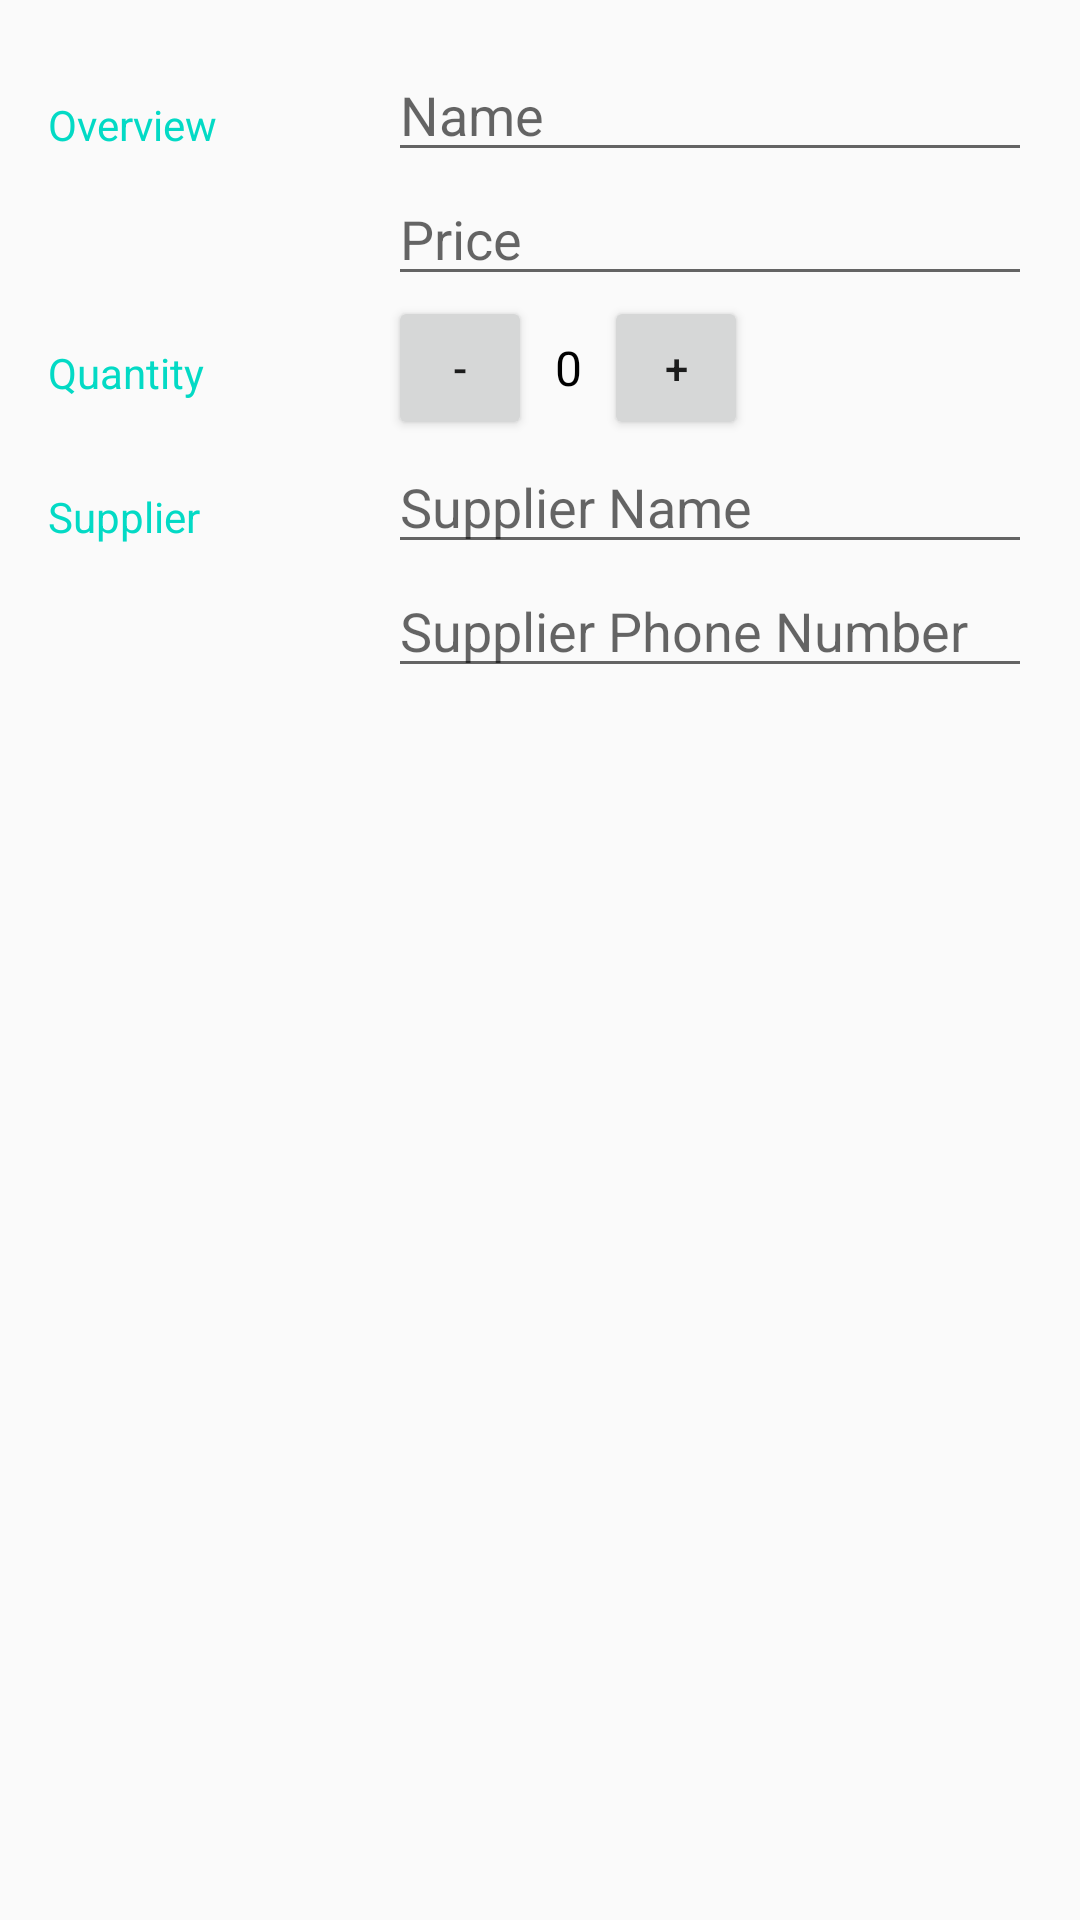

Here is an Android app screen rendered from its layout file. Give the layout XML and the strings, colors and styles it references.
<!-- AndroidManifest.xml: activity theme EditorTheme -->
<!-- res/layout/activity_editor.xml -->
<?xml version="1.0" encoding="utf-8"?>
<LinearLayout
    xmlns:android="http://schemas.android.com/apk/res/android"
    xmlns:tools="http://schemas.android.com/tools"
    android:layout_width="match_parent"
    android:layout_height="match_parent"
    android:orientation="vertical"
    android:padding="@dimen/activity_margin"
    tools:context=".EditorActivity">

    
    <LinearLayout
        android:layout_width="match_parent"
        android:layout_height="wrap_content"
        android:orientation="horizontal">

        <TextView
            android:text="@string/category_overview"
            style="@style/CategoryStyle" />

        
        <LinearLayout
            android:layout_height="wrap_content"
            android:layout_width="0dp"
            android:layout_weight="2"
            android:paddingLeft="4dp"
            android:orientation="vertical">

            
            <EditText
                android:id="@+id/edit_name"
                android:hint="@string/hint_name"
                android:inputType="textCapWords"
                style="@style/EditorFieldStyle" />

            
            <EditText
                android:id="@+id/edit_price"
                android:hint="@string/hint_price"
                android:inputType="number"
                style="@style/EditorFieldStyle" />
        </LinearLayout>
    </LinearLayout>

    
    <LinearLayout
        android:id="@+id/container_gender"
        android:layout_width="match_parent"
        android:layout_height="wrap_content">

        <TextView
            android:text="@string/category_quantity"
            style="@style/CategoryStyle" />

        <LinearLayout
            android:layout_height="wrap_content"
            android:layout_width="0dp"
            android:layout_weight="2"
            android:paddingLeft="4dp"
            android:orientation="horizontal">

            <Button
                android:layout_width="48dp"
                android:layout_height="48dp"
                android:id="@+id/decrement"
                android:text="@string/minus" />

            <TextView
                android:id="@+id/quantity"
                android:layout_width="24dp"
                android:layout_height="match_parent"
                android:paddingLeft="8dp"
                android:paddingRight="8dp"
                android:gravity="center"
                android:text="@string/initial_quantity_value"
                android:textColor="@android:color/black"
                android:textSize="16sp" />

            <Button
                android:layout_width="48dp"
                android:layout_height="48dp"
                android:id="@+id/increment"
                android:text="@string/plus" />


</LinearLayout>
    </LinearLayout>
    
    <LinearLayout
        android:id="@+id/container_measurement"
        android:layout_width="match_parent"
        android:layout_height="wrap_content"
        android:orientation="horizontal">
        <TextView
            android:text="@string/category_supplier"
            style="@style/CategoryStyle" />
        <LinearLayout
            android:layout_height="wrap_content"
            android:layout_width="0dp"
            android:layout_weight="2"
            android:paddingLeft="4dp"
            android:orientation="vertical">
        <EditText
            android:id="@+id/edit_supplier_name"
            android:hint="@string/hint_supplier_name"
            android:inputType="textCapWords"
            style="@style/EditorFieldStyle" />
        <EditText
                android:id="@+id/edit_supplier_phone_number"
                android:hint="@string/hint_supplier_phone_number"
                android:inputType="phone"
                style="@style/EditorFieldStyle" />


    </LinearLayout>
    </LinearLayout>
</LinearLayout>
<!-- resources referenced by this layout -->
<resources>
  <dimen name="activity_margin">16dp</dimen>
  <string name="category_overview">Overview</string>
  <string name="category_quantity">Quantity</string>
  <string name="category_supplier">Supplier</string>
  <string name="hint_name">Name</string>
  <string name="hint_price">Price</string>
  <string name="hint_supplier_name">Supplier Name</string>
  <string name="hint_supplier_phone_number">Supplier Phone Number</string>
  <string name="initial_quantity_value">0</string>
  <string name="minus">-</string>
  <string name="plus">+</string>
  <style name="CategoryStyle">
              <item name="android:layout_height">wrap_content</item>
              <item name="android:layout_width">0dp</item>
              <item name="android:layout_weight">1</item>
              <item name="android:paddingTop">16dp</item>
              <item name="android:textColor">@color/colorAccent</item>
              <item name="android:textAppearance">?android:textAppearanceSmall</item>
          </style>
  <style name="EditorFieldStyle">
              <item name="android:layout_height">wrap_content</item>
              <item name="android:layout_width">match_parent</item>
              <item name="android:textAppearance">?android:textAppearanceMedium</item>
          </style>
  <style name="EditorTheme" parent="Theme.AppCompat.Light.DarkActionBar">
              <item name="colorPrimary">@color/editorColorPrimary</item>
              <item name="colorPrimaryDark">@color/editorColorPrimaryDark</item>
              <item name="colorAccent">@color/colorAccent</item>
          </style>
  <!-- not gathered from this repository: default colours our renderer supplied (Android Studio template values) -->
  <color name="colorAccent">#FF03DAC5</color>
</resources>
